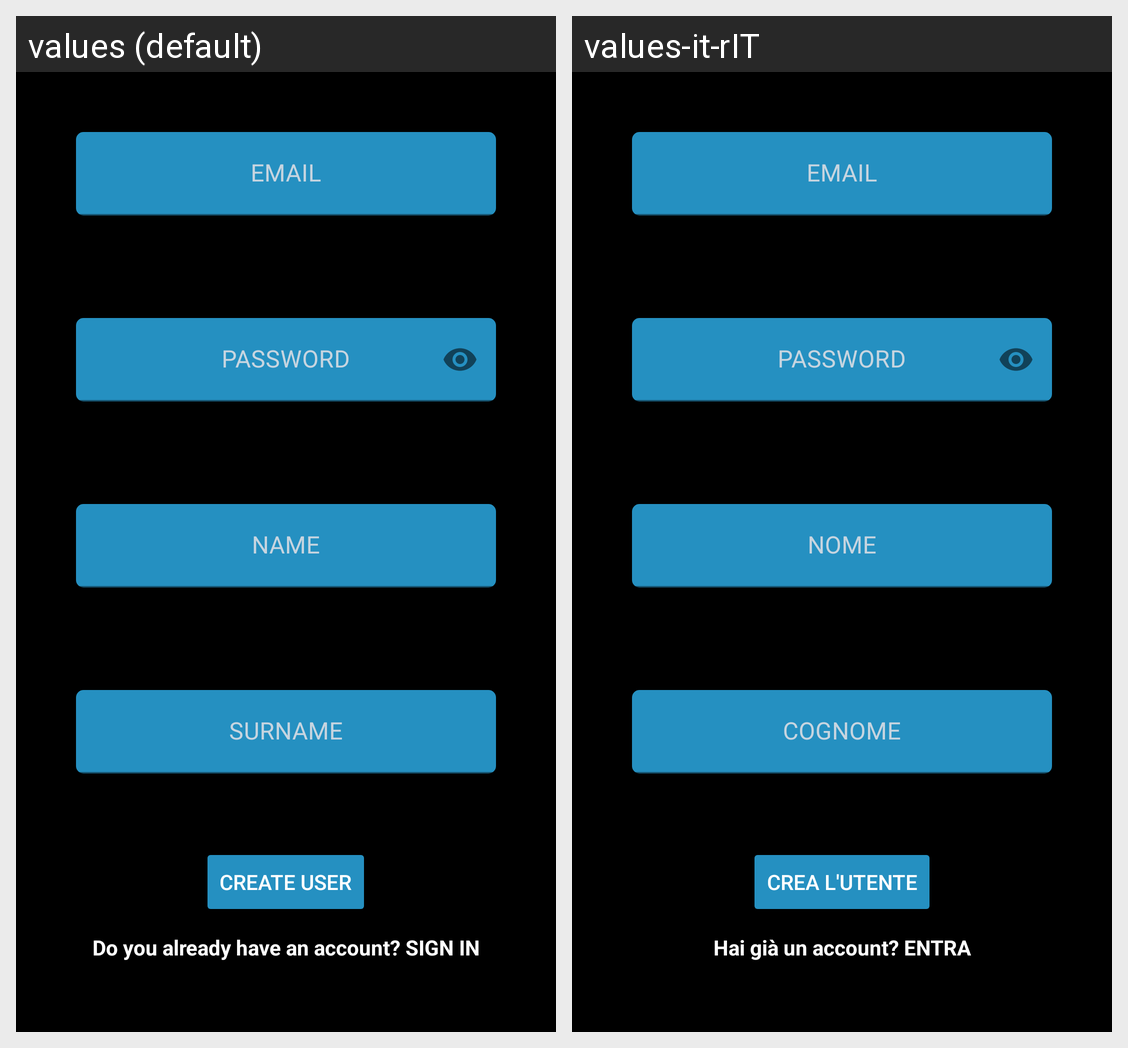

Locale-by-locale string values for the Android screen shown in this grid:
Android screen res/layout/fragment_register.xml rendered under 2 locales, left to right: values (default), values-it-rIT. Device: Nexus 5 (rendered at 1080×1920; each locale shown at half size, 540×960, under a caption strip naming it); theme Theme.GamePoint.
Strings drawn on this screen, with the default value and each locale's value (text and hints the layout hard-codes, and strings that could not be matched under every locale, appear in the picture but are not listed):

create_user
  values: Create User
  values-it-rIT: Crea l'utente

sign_in
  values: Do you already have an account? SIGN IN
  values-it-rIT: Hai già un account? ENTRA
